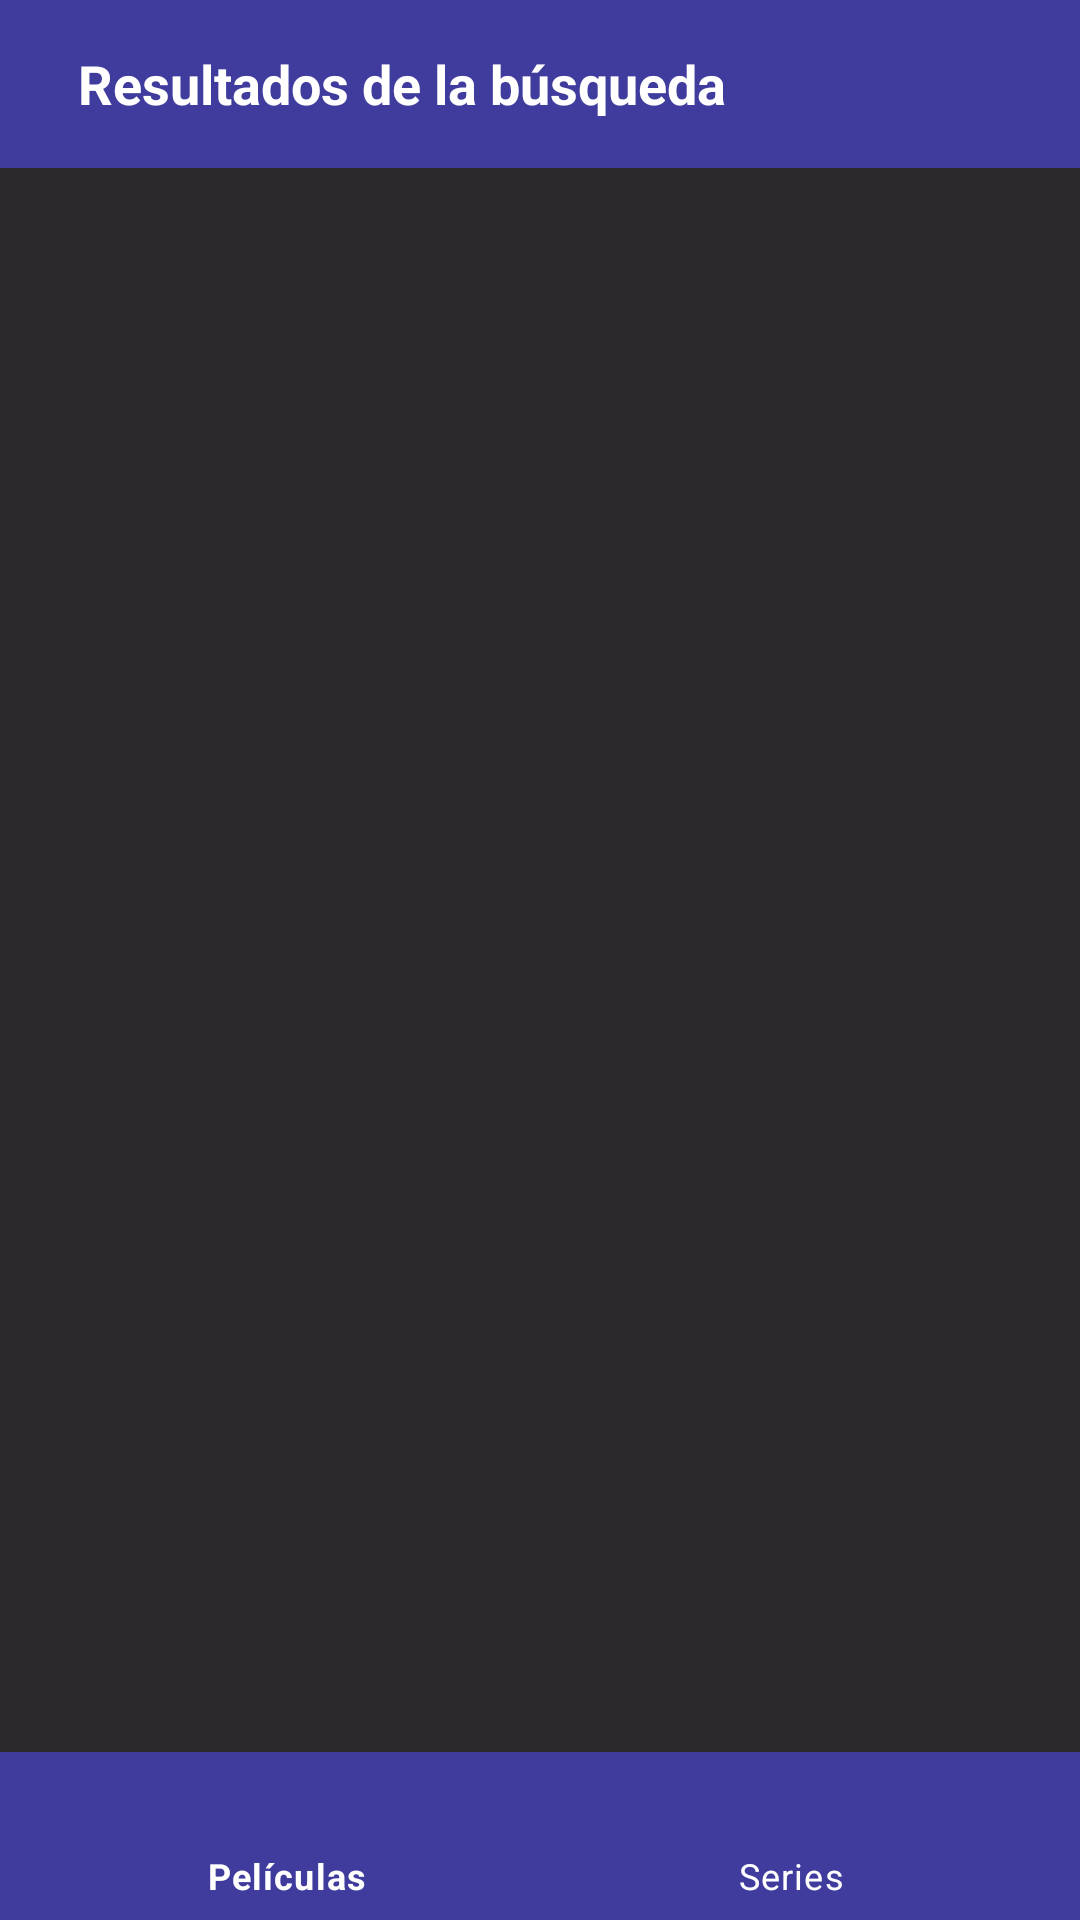

This screen was rendered from an Android layout file. Write that file and the resources it references.
<!-- AndroidManifest.xml: application theme AppTheme -->
<!-- res/layout/activity_search.xml -->
<?xml version="1.0" encoding="utf-8"?>
<layout xmlns:android="http://schemas.android.com/apk/res/android"
  xmlns:app="http://schemas.android.com/apk/res-auto"
  xmlns:tools="http://schemas.android.com/tools">
  <data>
    <variable
        name="viewModel"
        type="com.movies.benmovies.view.ui.main.SearchActivityViewModel" />
  </data>

  <LinearLayout
    android:layout_width="match_parent"
    android:layout_height="match_parent"
    android:background="@color/background"
    android:orientation="vertical"
    tools:context=".view.ui.main.SearchActivity">

    <com.google.android.material.appbar.AppBarLayout
      android:id="@+id/appBarLayout"
        android:layout_width="match_parent"
        android:layout_height="wrap_content">

        <include
          android:id="@+id/main_toolbar"
          android:layout_height="match_parent"
          android:layout_width="match_parent"
          layout="@layout/toolbar_search" />

    </com.google.android.material.appbar.AppBarLayout>

    <androidx.viewpager2.widget.ViewPager2
      android:id="@+id/search_viewpager"
      android:layout_width="match_parent"
      android:layout_height="0dp"
      android:layout_weight="1"
      app:layout_behavior="@string/appbar_scrolling_view_behavior" />

    <com.google.android.material.bottomnavigation.BottomNavigationView
        android:id="@+id/search_bottom_navigation"
        android:layout_width="match_parent"
        android:layout_height="wrap_content"
        android:background="@color/colorPrimary"
        app:itemBackground="@color/colorPrimary"
        app:itemIconTint="@color/white"
        app:itemTextColor="@color/white"
        app:menu="@menu/menus_search" />
  </LinearLayout>
</layout>
<!-- res/layout/toolbar_search.xml (included above) -->
<?xml version="1.0" encoding="utf-8"?>
<androidx.appcompat.widget.Toolbar xmlns:android="http://schemas.android.com/apk/res/android"
  android:id="@+id/toolbar"
  android:layout_width="match_parent"
  android:layout_height="wrap_content"
  android:background="@color/colorPrimary">

  <TextView
    android:id="@+id/toolbar_title"
      style="@style/TextStyle"
      android:layout_width="wrap_content"
      android:layout_height="wrap_content"
      android:maxEms="15"
    android:text="@string/resultados" />

</androidx.appcompat.widget.Toolbar>
<!-- resources referenced by this layout -->
<resources>
  <color name="background">#2B292B</color>
  <color name="colorPrimary">#3F3C9E</color>
  <color name="white">#ffffff</color>
  <string name="resultados">Resultados de la búsqueda</string>
  <style name="TextStyle" parent="@android:style/Widget.TextView">
      <item name="android:textColor">@android:color/white</item>
      <item name="android:gravity">center</item>
      <item name="android:padding">10dp</item>
      <item name="android:textStyle">bold</item>
      <item name="android:textSize">18sp</item>
    </style>
  <style name="AppTheme" parent="Theme.MaterialComponents.Light.NoActionBar">
      <item name="colorPrimary">@color/colorPrimary</item>
      <item name="colorPrimaryDark">@color/colorPrimaryDark</item>
      <item name="colorAccent">@color/colorAccent</item>
      <item name="colorControlHighlight">@color/colorPrimary</item>
      <item name="android:textColorPrimary">@android:color/white</item>
    </style>
  <color name="colorPrimaryDark">#242F95</color>
  <color name="colorAccent">#2B3D97</color>&gt;
</resources>
